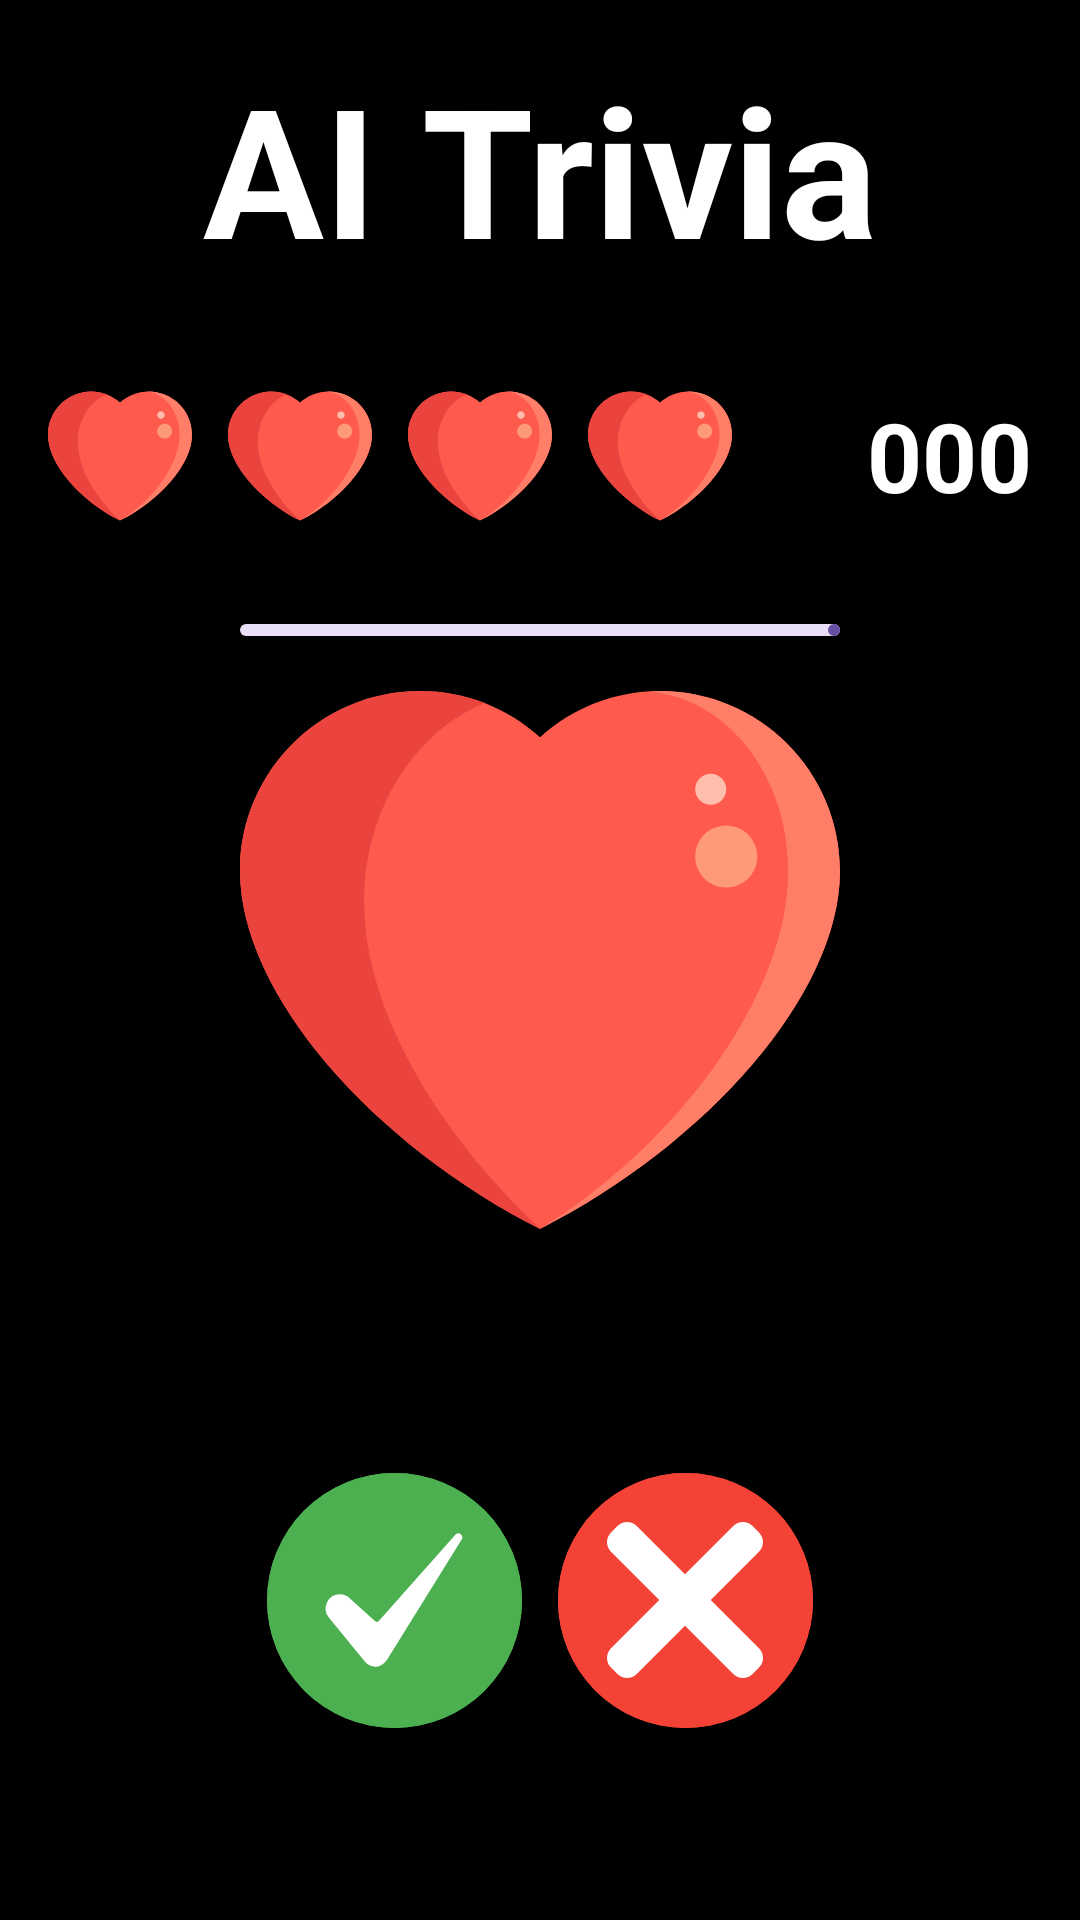

This screen was rendered from an Android layout file. Write that file and the resources it references.
<!-- AndroidManifest.xml: application theme Theme.Class24BAnd23 -->
<!-- res/layout/activity_trivia.xml -->
<?xml version="1.0" encoding="utf-8"?>
<RelativeLayout
    xmlns:android="http://schemas.android.com/apk/res/android"
    xmlns:app="http://schemas.android.com/apk/res-auto"
    xmlns:tools="http://schemas.android.com/tools"
    android:id="@+id/main"
    android:layout_width="match_parent"
    android:layout_height="match_parent"
    android:background="#000000"
    tools:context=".Activity_Trivia">

    <androidx.appcompat.widget.AppCompatImageView
        android:layout_width="match_parent"
        android:layout_height="match_parent"
        android:scaleType="centerCrop"
        android:alpha="0.2"
        android:src="@drawable/img_back"/>

    <androidx.appcompat.widget.LinearLayoutCompat
        android:id="@+id/trivia_LAY_heartLayout"
        android:layout_width="wrap_content"
        android:layout_height="wrap_content"
        android:layout_below="@+id/trivia_LBL_title"
        android:layout_margin="16dp"
        android:orientation="horizontal">

        <androidx.appcompat.widget.AppCompatImageView
            android:id="@+id/trivia_IMG_heart1"
            android:layout_width="48dp"
            android:layout_height="48dp"
            android:scaleType="fitCenter"
            android:src="@drawable/ic_heart"/>

        <View
            android:layout_width="12dp"
            android:layout_height="0dp"/>

        <androidx.appcompat.widget.AppCompatImageView
            android:id="@+id/trivia_IMG_heart2"
            android:layout_width="48dp"
            android:layout_height="48dp"
            android:scaleType="fitCenter"
            android:src="@drawable/ic_heart"/>

        <View
            android:layout_width="12dp"
            android:layout_height="0dp"/>

        <androidx.appcompat.widget.AppCompatImageView
            android:id="@+id/trivia_IMG_heart3"
            android:layout_width="48dp"
            android:layout_height="48dp"
            android:scaleType="fitCenter"
            android:src="@drawable/ic_heart"/>

        <View
            android:layout_width="12dp"
            android:layout_height="0dp"/>

        <androidx.appcompat.widget.AppCompatImageView
            android:id="@+id/trivia_IMG_heart4"
            android:layout_width="48dp"
            android:layout_height="48dp"
            android:scaleType="fitCenter"
            android:src="@drawable/ic_heart"/>

    </androidx.appcompat.widget.LinearLayoutCompat>

    <com.google.android.material.textview.MaterialTextView
        android:id="@+id/trivia_LBL_title"
        android:layout_width="match_parent"
        android:layout_height="wrap_content"
        android:paddingVertical="16dp"
        android:textSize="60sp"
        android:textStyle="bold"
        android:gravity="center"
        android:textColor="#ffffff"
        android:text="AI Trivia"/>

    <com.google.android.material.progressindicator.LinearProgressIndicator
        android:id="@+id/trivia_PRG_progress"
        android:layout_width="match_parent"
        android:layout_height="wrap_content"
        android:layout_above="@id/trivia_IMG_question"
        android:layout_alignStart="@id/trivia_IMG_question"
        android:layout_alignEnd="@id/trivia_IMG_question"
        android:layout_marginBottom="8dp"
        />

    <androidx.appcompat.widget.AppCompatImageView
        android:id="@+id/trivia_IMG_question"
        android:layout_width="200dp"
        android:layout_height="200dp"
        android:layout_centerInParent="true"
        android:scaleType="fitCenter"
        android:src="@drawable/ic_heart"/>

    <com.google.android.material.textview.MaterialTextView
        android:id="@+id/trivia_LBL_score"
        android:layout_width="wrap_content"
        android:layout_height="wrap_content"
        android:layout_alignParentEnd="true"
        android:layout_alignTop="@id/trivia_LAY_heartLayout"
        android:layout_alignBottom="@id/trivia_LAY_heartLayout"
        android:layout_marginEnd="16dp"
        android:textSize="32sp"
        android:textStyle="bold"
        android:gravity="center"
        android:textColor="#ffffff"
        android:text="000"/>

    <androidx.appcompat.widget.LinearLayoutCompat
        android:layout_width="wrap_content"
        android:layout_height="wrap_content"
        android:layout_alignParentBottom="true"
        android:layout_centerHorizontal="true"
        android:layout_marginBottom="64dp"
        android:orientation="horizontal">

        <com.google.android.material.button.MaterialButton
            android:id="@+id/trivia_BTN_green"
            style="@style/Widget.Material3.Button.Icon"
            android:layout_width="85dp"
            android:layout_height="85dp"
            android:insetTop="0dp"
            android:insetBottom="0dp"
            android:backgroundTint="#4CAF50"
            app:icon="@drawable/ic_checked"
            app:iconGravity="textEnd"
            app:iconSize="52dp"
            />

        <View
            android:layout_width="12dp"
            android:layout_height="0dp"/>

        <com.google.android.material.button.MaterialButton
            android:id="@+id/trivia_BTN_red"
            style="@style/Widget.Material3.Button.Icon"
            android:layout_width="85dp"
            android:layout_height="85dp"
            android:insetTop="0dp"
            android:insetBottom="0dp"
            android:backgroundTint="#F44336"
            app:icon="@drawable/ic_cross"
            app:iconGravity="textEnd"
            app:iconSize="52dp"
            />

    </androidx.appcompat.widget.LinearLayoutCompat>

</RelativeLayout>
<!-- resources referenced by this layout -->
<resources>
  <!-- drawable ic_checked (drawable) -->
  <?xml version="1.0" encoding="utf-8"?>
  <vector xmlns:android="http://schemas.android.com/apk/res/android"
      android:width="520dp"
      android:height="520dp"
      android:viewportWidth="520"
      android:viewportHeight="520">
  
      <path
          android:fillColor="#000000"
          android:pathData="M79.423,240.755 A47.529,47.529,0,0,0,42.686,318.277 L163.416,466.171
  A43.136,43.136,0,0,0,199.482,482.18
  C214.136,481.393,227.366,473.554,235.801,460.665 L486.588,56.773
  C486.629,56.706,486.672,56.639,486.716,56.573
  C489.069,52.96,488.306,45.8,483.449,41.302 A13.321,13.321,0,0,0,464.087,42.645
  Q463.952,42.811,463.809,42.972 L210.887,328.736
  A10.961,10.961,0,0,1,195.302,329.579 L111.362,253.193
  A47.319,47.319,0,0,0,79.423,240.755 Z" />
  </vector>
  <!-- drawable ic_cross (drawable) -->
  <?xml version="1.0" encoding="utf-8"?>
  <vector xmlns:android="http://schemas.android.com/apk/res/android"
      android:width="365.696dp"
      android:height="365.696dp"
      android:viewportWidth="365.696"
      android:viewportHeight="365.696">
  
      <path
          android:fillColor="#000000"
          android:pathData="M243.188,182.859 L356.321,69.726 C368.821,57.226,368.821,36.9604,356.321,24.4799
  L341.239,9.3979 C328.735,-3.106,308.469,-3.106,295.989,9.3979 L182.86,122.527
  L69.727,9.375 C57.227,-3.125,36.9614,-3.125,24.4809,9.375 L9.3754,24.457
  C-3.1246,36.9609,-3.1246,57.2265,9.3754,69.707 L122.527,182.859 L9.398,295.988
  C-3.1059,308.492,-3.1059,328.758,9.398,341.238 L24.48,356.32
  C36.98,368.82,57.2456,368.82,69.7261,356.32 L182.859,243.187 L295.988,356.32
  C308.492,368.82,328.758,368.82,341.238,356.32 L356.32,341.238
  C368.82,328.734,368.82,308.468,356.32,295.988 Z M243.188,182.859" />
  </vector>
  <!-- drawable ic_heart (drawable) -->
  <?xml version="1.0" encoding="utf-8"?>
  <vector xmlns:android="http://schemas.android.com/apk/res/android"
      android:width="512dp"
      android:height="512dp"
      android:viewportWidth="512"
      android:viewportHeight="512">
  
      <path
          android:fillColor="#FF5A4E"
          android:pathData="M358.4,26.483 C319.004,26.483,283.189,41.441,256,65.825
  C228.811,41.441,192.996,26.483,153.6,26.483 C68.769,26.483,0,95.252,0,180.083
  C0,285.793,114.759,413.793,256,485.518 C397.241,413.794,512,285.794,512,180.084
  C512,95.252,443.231,26.483,358.4,26.483 Z" />
      <path
          android:fillColor="#EB443F"
          android:pathData="M105.931,206.667 C105.931,128.074,148.898,61.417,208.723,36.787
  C191.623,30.159,173.055,26.483,153.6,26.483 C68.769,26.483,0,95.252,0,180.083
  C0,285.793,114.759,413.793,256,485.518
  C256.116,485.458,256.231,485.396,256.348,485.336
  C167.705,402.614,105.931,297.622,105.931,206.667 Z" />
      <path
          android:fillColor="#FF7E68"
          android:pathData="M358.4,26.483 C355.043,26.483,351.754,26.739,348.452,26.953
  C415.048,31.793,467.862,98.396,467.862,180.083
  C467.862,285.793,372.889,413.793,256,485.518
  C397.241,413.794,512,285.794,512,180.084 C512,95.252,443.231,26.483,358.4,26.483
  Z" />
      <path
          android:fillColor="#FF9A79"
          android:pathData="M414.897,141.241 C429.523,141.241,441.38,153.098,441.38,167.724
  C441.38,182.35,429.523,194.207,414.897,194.207
  C400.271,194.207,388.414,182.35,388.414,167.724
  C388.414,153.098,400.271,141.241,414.897,141.241 Z" />
      <path
          android:fillColor="#FFBEAC"
          android:pathData="M401.655,97.104 C408.968,97.104,414.896,103.032,414.896,110.345
  C414.896,117.658,408.968,123.586,401.655,123.586
  C394.342,123.586,388.414,117.658,388.414,110.345
  C388.414,103.032,394.342,97.104,401.655,97.104 Z" />
  </vector>
  <style name="Theme.Class24BAnd23" parent="Base.Theme.Class24BAnd23" />
  <style name="Base.Theme.Class24BAnd23" parent="Theme.Material3.DayNight.NoActionBar">
          
          
      </style>
</resources>
